Run: headless pygame with SDL's dummy video driver; simulated clock (each Clock.tick advances the game by its frame time, no real sleeping); random seed 0; keys injected as events and as key.get_pressed() state; mouse plan: one left click at the window centre at the start of phase 2, then a move to the lower-right quarter at the start of phase 3.
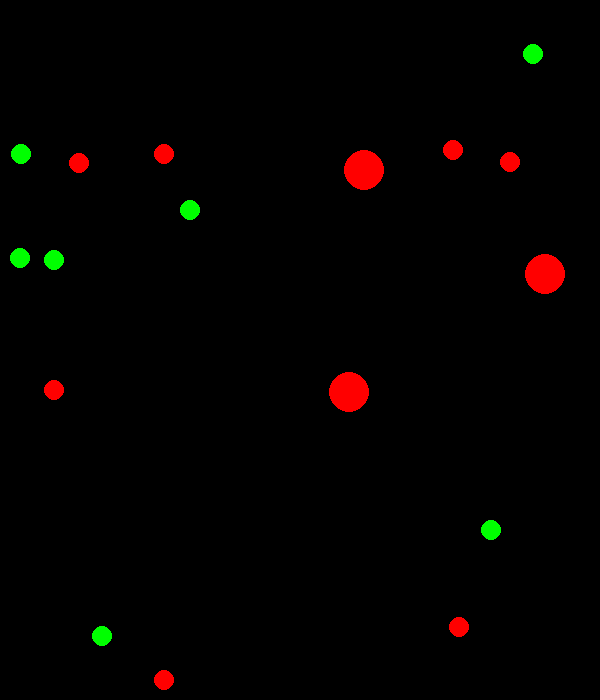
Frame 1 of 4 · flips 1–60 · no input
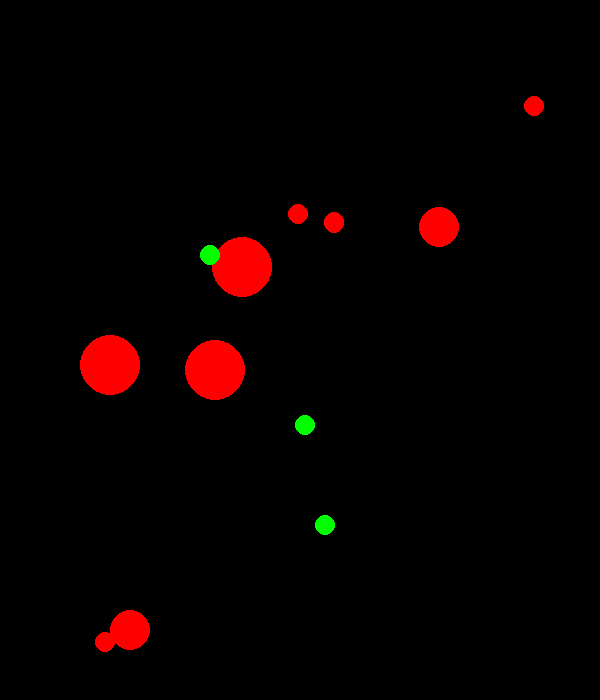
Frame 2 of 4 · flips 61–180 · clicked the window centre · tapped SPACE, RETURN · held RIGHT (→), D
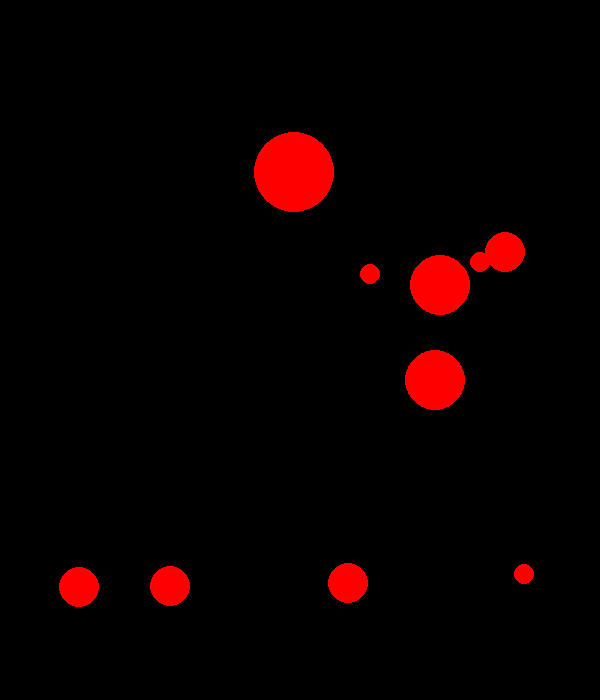
Frame 3 of 4 · flips 181–300 · moved the mouse to the lower-right quarter · held DOWN (↓), S
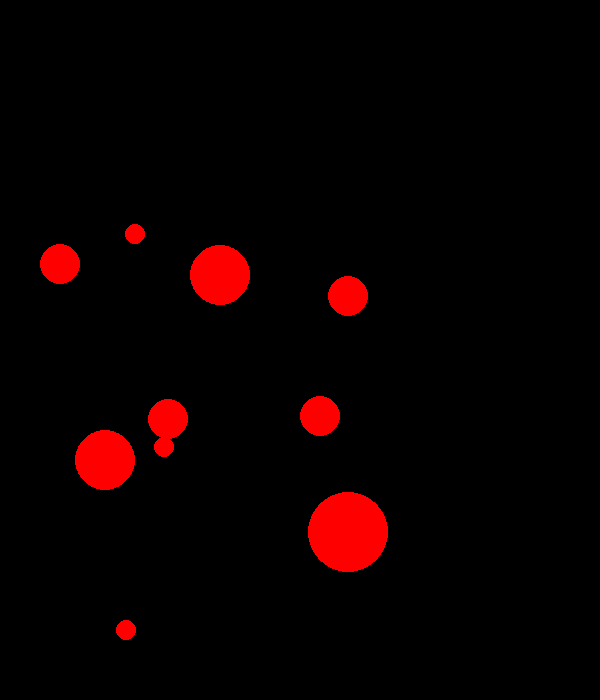
Frame 4 of 4 · flips 301–420 · held LEFT (←), A, UP (↑), W

The pygame program that drew these frames:

# #Smidig 3.4.1
# import pygame

# WIDTH, HEIGHT = 600,500
# FPS = 24

# class App():
#     def __init__(self):
#         pygame.init()
#         self.clock = pygame.time.Clock()
#         self.screen = pygame.display.set_mode((WIDTH, HEIGHT))
#         pygame.display.set_caption("Pygame hus")
#         self.running = True
#         self.all_sprites = pygame.sprite.Group()
        
#     def handleEvents(self):
#         for event in pygame.event.get():
#             if event.type == pygame.QUIT:
#                 self.running = False
    
#     def update(self):
#         self.all_sprites.update()
        
#     def draw(self):
#         self.screen.fill("darkblue")
#         self.all_sprites.draw(self.screen)
#         pygame.draw.rect(self.screen, 'darkgreen', (0,350,600,150)) # Gress
#         pygame.draw.rect(self.screen, 'red', (100,200,300,200)) # Hus
#         pygame.draw.rect(self.screen, 'orange', (150,250,50,50)) # Vindu med lys
#         pygame.draw.rect(self.screen, 'black', (150,250,50,50),2) # Vindusramme
#         pygame.draw.line(self.screen, 'black', (175,250),(175,300),2) # Sprosse
#         pygame.draw.line(self.screen, 'black', (150,275),(200,275),2) # Sprosse
#         pygame.draw.rect(self.screen, 'black', (300,250,50,50)) # Mørkt vindu
#         pygame.draw.rect(self.screen, 'chocolate3', (225,300,50,100)) # Dør
#         pygame.draw.polygon(self.screen, 'black', ((75,200),(250,100),(425,200))) # Tak
#         pygame.draw.rect(self.screen, 'black', (300,100,50,100)) # Pipe
#         pygame.draw.circle(self.screen, 'grey', (500,100), 40) # Måne
        
#         pygame.display.update()
        
#     def run(self):
#         while self.running:
#             self.handleEvents()
#             self.update()
#             self.draw()
#             self.clock.tick(FPS)
#         pygame.quit()

# if __name__ == "__main__":
#     app = App()
#     app.run()

#Smidig 4.2.1 KANON
# import pygame

# WIDTH, HEIGHT = 400,600
# FPS = 30

# class Canon(pygame.sprite.Sprite):
#     def __init__(self):
#         super().__init__()
#         self.bredde = 60
#         self.høyde = 40
#         self.image = pygame.Surface((self.bredde, self.høyde), pygame.SRCALPHA)
#         self.rect = self.image.get_rect()
#         pygame.draw.rect(self.image, "grey", (0, 20, 60, 20))
#         pygame.draw.rect(self.image, "grey", (25, 0, 10, 20))
#         self.rect.bottom = HEIGHT
#         self.rect.centerx = WIDTH // 2
#         self.fart = 5
        
#     def update(self):
#         keys = pygame.key.get_pressed()
#         if keys[pygame.K_LEFT] and self.rect.left > 0:
#              self.rect.x -= self.fart
#         elif keys[pygame.K_RIGHT] and self.rect.right < WIDTH:
#             self.rect.x += self.fart
            
#     def fireGranat(self):
#         return Granat(self.rect.centerx, self.rect.top)
         
            
# class Granat(pygame.sprite.Sprite):
#     def __init__(self, x, y):
#         super().__init__()
#         self.image = pygame.Surface((10,15))
#         self.image.fill(("red"))
#         self.rect = self.image.get_rect()
#         self.rect.centerx = x
#         self.rect.bottom = y
#         self.fart = -5 #Beveger seg oppover
        
#     def update(self):
#         self.rect.y += self.fart
#         if self.rect.bottom < 0:
#             self.kill()

# class App():
#     def __init__(self):
#         pygame.init()
#         self.clock = pygame.time.Clock()
#         self.screen = pygame.display.set_mode((WIDTH, HEIGHT))
#         pygame.display.set_caption("Pygame kanon")
#         self.running = True
#         self.all_sprites = pygame.sprite.Group()
#         self.granater = pygame.sprite.Group()
        
#         self.canon = Canon()
#         self.all_sprites.add(self.canon)

        
#     def handleEvents(self):
#         for event in pygame.event.get():
#             if event.type == pygame.QUIT:
#                 self.running = False
#             elif event.type == pygame.KEYDOWN:
#                 if event.key == pygame.K_SPACE:
#                     granat = self.canon.fireGranat()
#                     self.all_sprites.add(granat)
#                     self.granater.add(granat)

    
#     def update(self):
#         self.all_sprites.update()

#     def draw(self):
#         self.screen.fill("black")
#         self.all_sprites.draw(self.screen)                
#         pygame.display.update()
        
#     def run(self):
#         while self.running:
#             self.handleEvents()
#             self.update()
#             self.draw()
#             self.clock.tick(FPS)
#         pygame.quit()

# if __name__ == "__main__":
#     app = App()
#     app.run()
    
#Smidig 3.4.5
# import pygame
# import random
# FPS = 30
# WIDTH = 300
# HEIGHT = 600

# class Baller(pygame.sprite.Sprite):
#     def __init__(self):
#         super().__init__()
#         self.image = pygame.Surface((20, 20))
#         self.image.fill(random.choice(["red", "blue", "green"]))
#         self.rect = self.image.get_rect()
#         self.rect.top = 0
#         self.rect.left = random.randint(0, WIDTH - self.rect.width)
#         self.speed = [random.choice([-1,1]) * random.randint(3,5), random.randint(3,5)]
        
#     def update(self):
#         self.rect.move_ip(self.speed)
#         if self.rect.left < 0 or self.rect.right > WIDTH:
#             self.speed[0] *= -1
#             self.rect.x = min(max(self.rect.x, 0), WIDTH - self.rect.width)
        
#         if self.rect.top > HEIGHT and self.rect.top < 0:
#             self.kill()
            
# class Pad(pygame.sprite.Sprite):
#     def __init__(self):
#         super().__init__()
#         self.image = pygame.Surface((70, 15))
#         self.image.fill("black")
#         self.rect = self.image.get_rect()
#         pygame.draw.rect(self.image, "white", (0, 0, 70, 10))
#         self.rect.bottom = HEIGHT
#         self.rect.centerx = WIDTH//2
#         self.speed = 7
        
#     def update(self):
#         keys = pygame.key.get_pressed()
#         if keys[pygame.K_LEFT] and self.rect.left > 0:
#             self.rect.x -= self.speed
#         elif keys[pygame.K_RIGHT] and self.rect.right < WIDTH:
#             self.rect.x += self.speed
        

# class App():
#     def __init__(self):
#         pygame.init()
#         self.clock = pygame.time.Clock()
#         self.screen = pygame.display.set_mode((WIDTH, HEIGHT))
#         pygame.display.set_caption("Multi pong")
#         self.running = True
#         self.all_sprites = pygame.sprite.Group()
#         self.timer = pygame.time.get_ticks()
        
#         self.pad = Pad()
#         self.all_sprites.add(self.pad)
        

#     def handleEvents(self):
#         for event in pygame.event.get():
#             if event.type == pygame.QUIT:
#                 self.running = False
    
#     def update(self):
#         if pygame.time.get_ticks() - self.timer >= 1000:
#             self.timer = pygame.time.get_ticks()
#             self.all_sprites.add(Baller())
            
#         hits = pygame.sprite.spritecollide(self.pad, self.all_sprites, False)
#         for hit in hits:
#             if isinstance(hit, Baller):
#                 hit.speed[1] *= -1
#                 hit.rect.top = self.pad.rect.top - hit.rect.height
        
#         for spirte in self.all_sprites:
#             if isinstance(spirte, Baller) and spirte.rect.top == HEIGHT:
#                 self.running = False
                
        
#         self.all_sprites.update()
                
#     def draw(self):
#         self.screen.fill("black")
#         self.all_sprites.draw(self.screen)
#         pygame.display.update()
        
#     def run(self):
#         while self.running:
#             self.handleEvents()
#             self.update()
#             self.draw()
#             self.clock.tick(FPS)
#         pygame.quit()

# if __name__ == "__main__":
#     app = App()
#     app.run()

#Smidig 4.2.4
import pygame
import random
WIDTH = 600
HEIGHT = 700
FPS = 30


class Baller(pygame.sprite.Sprite):
    def __init__(self):
        super().__init__()
        self.image = pygame.Surface((20,20), pygame.SRCALPHA)
        self.rect = self.image.get_rect()
        self.rect.x = random.randint(0, WIDTH - self.rect.width)
        self.rect.y = random.randint(0, HEIGHT - self.rect.height)
        self.speed = ([random.choice([-1, 1]) * random.randint(3,5), random.choice([-1,1]) * random.randint(3,5)])
        self.radius = 10
        
    def update(self):
        self.rect.move_ip(self.speed)
        if self.rect.left < 0 or self.rect.right > WIDTH:
            self.speed[0] *= -1
            self.rect.x = min(max(self.rect.x, 0), WIDTH - self.rect.width)
        elif self.rect.top < 0 or self.rect.bottom > HEIGHT:
            self.speed[1] *= -1
            self.rect.y = min(max(self.rect.y, 0), HEIGHT - self.rect.height)
            
class Rødeballer(Baller):
    def __init__(self):
        super().__init__()
        pygame.draw.circle(self.image, "red", (10,10), 10)
        
    def voks(self, bredde, høyde):
        new_width = self.rect.width + bredde
        new_height = self.rect.height + høyde
        self.image = pygame.Surface((new_width, new_height), pygame.SRCALPHA)
        pygame.draw.circle(self.image, (255, 0, 0), (new_width // 2, new_height // 2), new_width // 2)
        self.rect = self.image.get_rect(center=self.rect.center)

class Grønneballer(Baller):
    def __init__(self, x, y):
        super().__init__()
        pygame.draw.circle(self.image, "green", (10,10), 10)
        self.rect.x = x
        self.rect.y = y        


class App():
    def __init__(self):
        pygame.init()
        self.clock = pygame.time.Clock()
        self.screen = pygame.display.set_mode((WIDTH, HEIGHT))
        pygame.display.set_caption("Agar.io")
        self.running = True
        self.all_sprites = pygame.sprite.Group()
        self.røde_baller = pygame.sprite.Group()
        self.grønne_baller = pygame.sprite.Group()

        
        for i in range(10):
            røde_baller = Rødeballer()
            grønne_baller = Grønneballer(random.randint(0, WIDTH - 20), random.randint(0, HEIGHT - 20))
            self.all_sprites.add(røde_baller)
            self.all_sprites.add(grønne_baller)
            self.røde_baller.add(røde_baller)
            self.grønne_baller.add(grønne_baller)
    
    def handleEvents(self):
        for event in pygame.event.get():
            if event.type == pygame.QUIT:
                self.running = False
            elif event.type == pygame.MOUSEBUTTONUP:
                pos = pygame.mouse.get_pos()
                grønne_baller = Grønneballer(pos[0],pos[1])
                self.all_sprites.add(grønne_baller)
                self.grønne_baller.add(grønne_baller)

    def update(self):
        collisions = pygame.sprite.groupcollide(
            self.røde_baller,
            self.grønne_baller,
            False,
            True,
            collided
        )
        for røde, grønne_list in collisions.items():
            for grønn in grønne_list:
                røde.voks(grønn.rect.width, grønn.rect.height)
        self.all_sprites.update()
                
    def draw(self):
        self.screen.fill("black")
        self.all_sprites.draw(self.screen)
        pygame.display.update()
        
    def run(self):
        while self.running:
            self.handleEvents()
            self.update()
            self.draw()
            self.clock.tick(FPS)
        pygame.quit()
    
def collided(sprite1, sprite2):
    return pygame.sprite.collide_circle(sprite1,sprite2)

if __name__ == "__main__":
    app = App()
    app.run()
